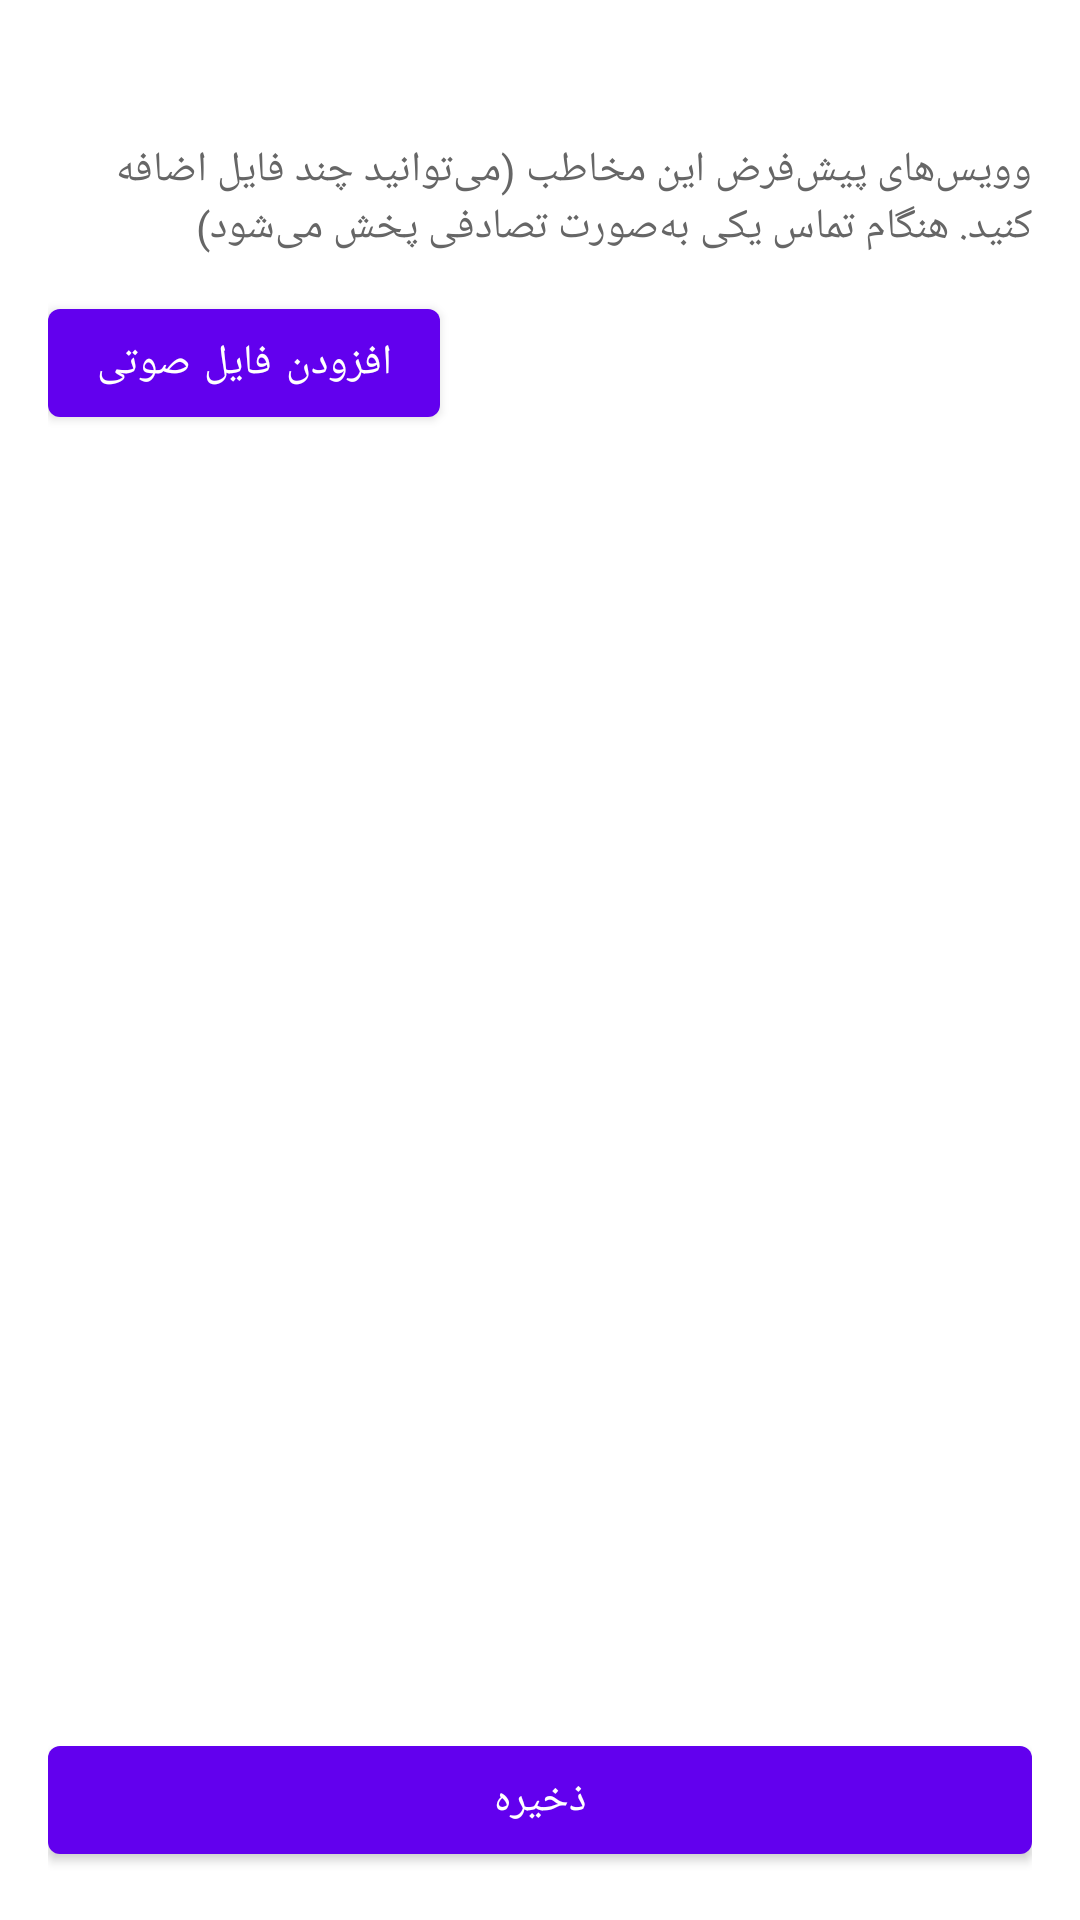

This screen was rendered from an Android layout file. Write that file and the resources it references.
<!-- AndroidManifest.xml: application theme Theme.CallSimulator -->
<!-- res/layout/activity_contact_config.xml -->
<?xml version="1.0" encoding="utf-8"?>
<LinearLayout xmlns:android="http://schemas.android.com/apk/res/android"
    android:layout_width="match_parent"
    android:layout_height="match_parent"
    android:orientation="vertical"
    android:padding="16dp">

    <TextView
        android:id="@+id/txtContactName"
        android:layout_width="wrap_content"
        android:layout_height="wrap_content"
        android:textSize="20sp"
        android:textStyle="bold" />

    <TextView
        android:layout_width="wrap_content"
        android:layout_height="wrap_content"
        android:layout_marginTop="4dp"
        android:text="وویس‌های پیش‌فرض این مخاطب (می‌توانید چند فایل اضافه کنید. هنگام تماس یکی به‌صورت تصادفی پخش می‌شود)"
        android:textColor="#666666" />

    <Button
        android:id="@+id/btnAddVoice"
        android:layout_width="wrap_content"
        android:layout_height="wrap_content"
        android:layout_marginTop="12dp"
        android:text="افزودن فایل صوتی" />

    <ListView
        android:id="@+id/listVoices"
        android:layout_width="match_parent"
        android:layout_height="0dp"
        android:layout_weight="1"
        android:layout_marginTop="12dp" />

    <Button
        android:id="@+id/btnSave"
        android:layout_width="match_parent"
        android:layout_height="wrap_content"
        android:text="ذخیره" />

</LinearLayout>
<!-- resources referenced by this layout -->
<resources>
  <style name="Theme.CallSimulator" parent="Theme.MaterialComponents.DayNight.NoActionBar" />
</resources>
